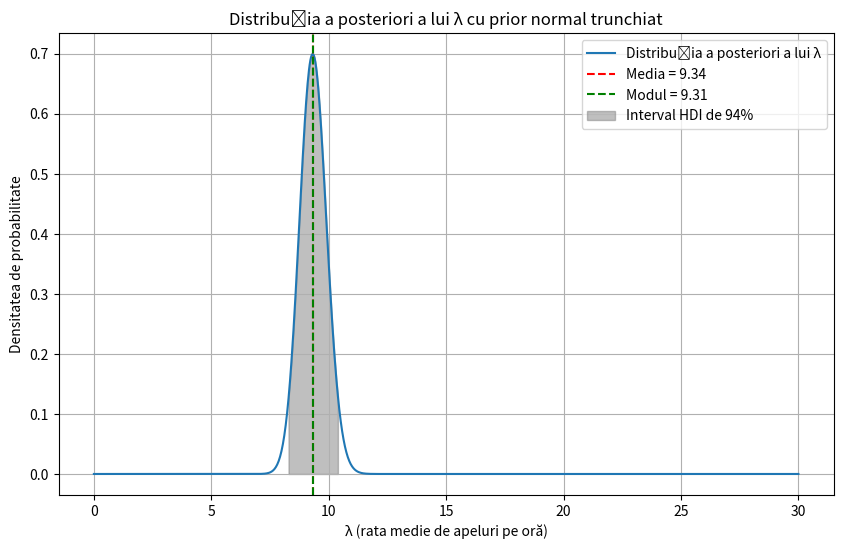

This chart was generated by the following Python code:
import numpy as np
import scipy.stats as stats
import matplotlib.pyplot as plt

# Datele de intrare
k = 180    # Numărul total de apeluri observate
T = 10     # Intervalul de timp în ore

# Parametrii distribuției prior normală trunchiată la zero
#mu_prior = 15      # Presupunem că rata medie a priori este 15 apeluri/oră
#sigma_prior = 5    # Presupunem o deviație standard de 5 apeluri/oră

# Un prior prost ales duce la rezultate eronate
mu_prior = 0      # Presupunem că rata medie a priori este 0 apeluri/oră
sigma_prior = 1    # Presupunem o deviație standard de 1 apel/oră

# Definim gama de valori pentru λ (rata medie de apeluri pe oră)
lambda_values = np.linspace(0.001, 30, 1000)  # Evităm zero pentru stabilitate numerică

# Funcția densitate a priori (normală trunchiată la zero)
prior_pdf = stats.truncnorm.pdf(
    lambda_values,
    a=(0 - mu_prior) / sigma_prior,
    b=np.inf,
    loc=mu_prior,
    scale=sigma_prior
)

# Funcția de verosimilitate Poisson
likelihood = stats.poisson.pmf(k, mu=T * lambda_values)

# Calculăm distribuția a posteriori ne-normalizată
unnormalized_posterior = likelihood * prior_pdf

# Normalizăm distribuția a posteriori
posterior_pdf = unnormalized_posterior / np.trapz(unnormalized_posterior, lambda_values)

# Calculăm media a posteriori a lui λ
mean_lambda = np.trapz(lambda_values * posterior_pdf, lambda_values)

# Calculăm modulul a posteriori al lui λ (valoarea λ unde posteriorul atinge maximul)
mode_index = np.argmax(posterior_pdf)
mode_lambda = lambda_values[mode_index]

# Calculăm intervalul HDI de 94%
cumulative = np.cumsum(posterior_pdf) * (lambda_values[1] - lambda_values[0])
lower_idx = np.where(cumulative >= 0.03)[0][0]
upper_idx = np.where(cumulative <= 0.97)[0][-1]
lower_bound = lambda_values[lower_idx]
upper_bound = lambda_values[upper_idx]

print(f"Media a posteriori a lui λ: {mean_lambda:.4f}")
print(f"Modul a posteriori al lui λ: {mode_lambda:.4f}")
print(f"Intervalul HDI de 94% pentru λ: [{lower_bound:.4f}, {upper_bound:.4f}]\n")

# Vizualizarea distribuției a posteriori
plt.figure(figsize=(10, 6))
plt.plot(lambda_values, posterior_pdf, label='Distribuția a posteriori a lui λ')
plt.axvline(mean_lambda, color='r', linestyle='--', label=f'Media = {mean_lambda:.2f}')
plt.axvline(mode_lambda, color='g', linestyle='--', label=f'Modul = {mode_lambda:.2f}')
plt.fill_between(lambda_values, posterior_pdf, where=(lambda_values >= lower_bound) & (lambda_values <= upper_bound), color='gray', alpha=0.5, label='Interval HDI de 94%')
plt.title('Distribuția a posteriori a lui λ cu prior normal trunchiat')
plt.xlabel('λ (rata medie de apeluri pe oră)')
plt.ylabel('Densitatea de probabilitate')
plt.legend()
plt.grid(True)
plt.show()
